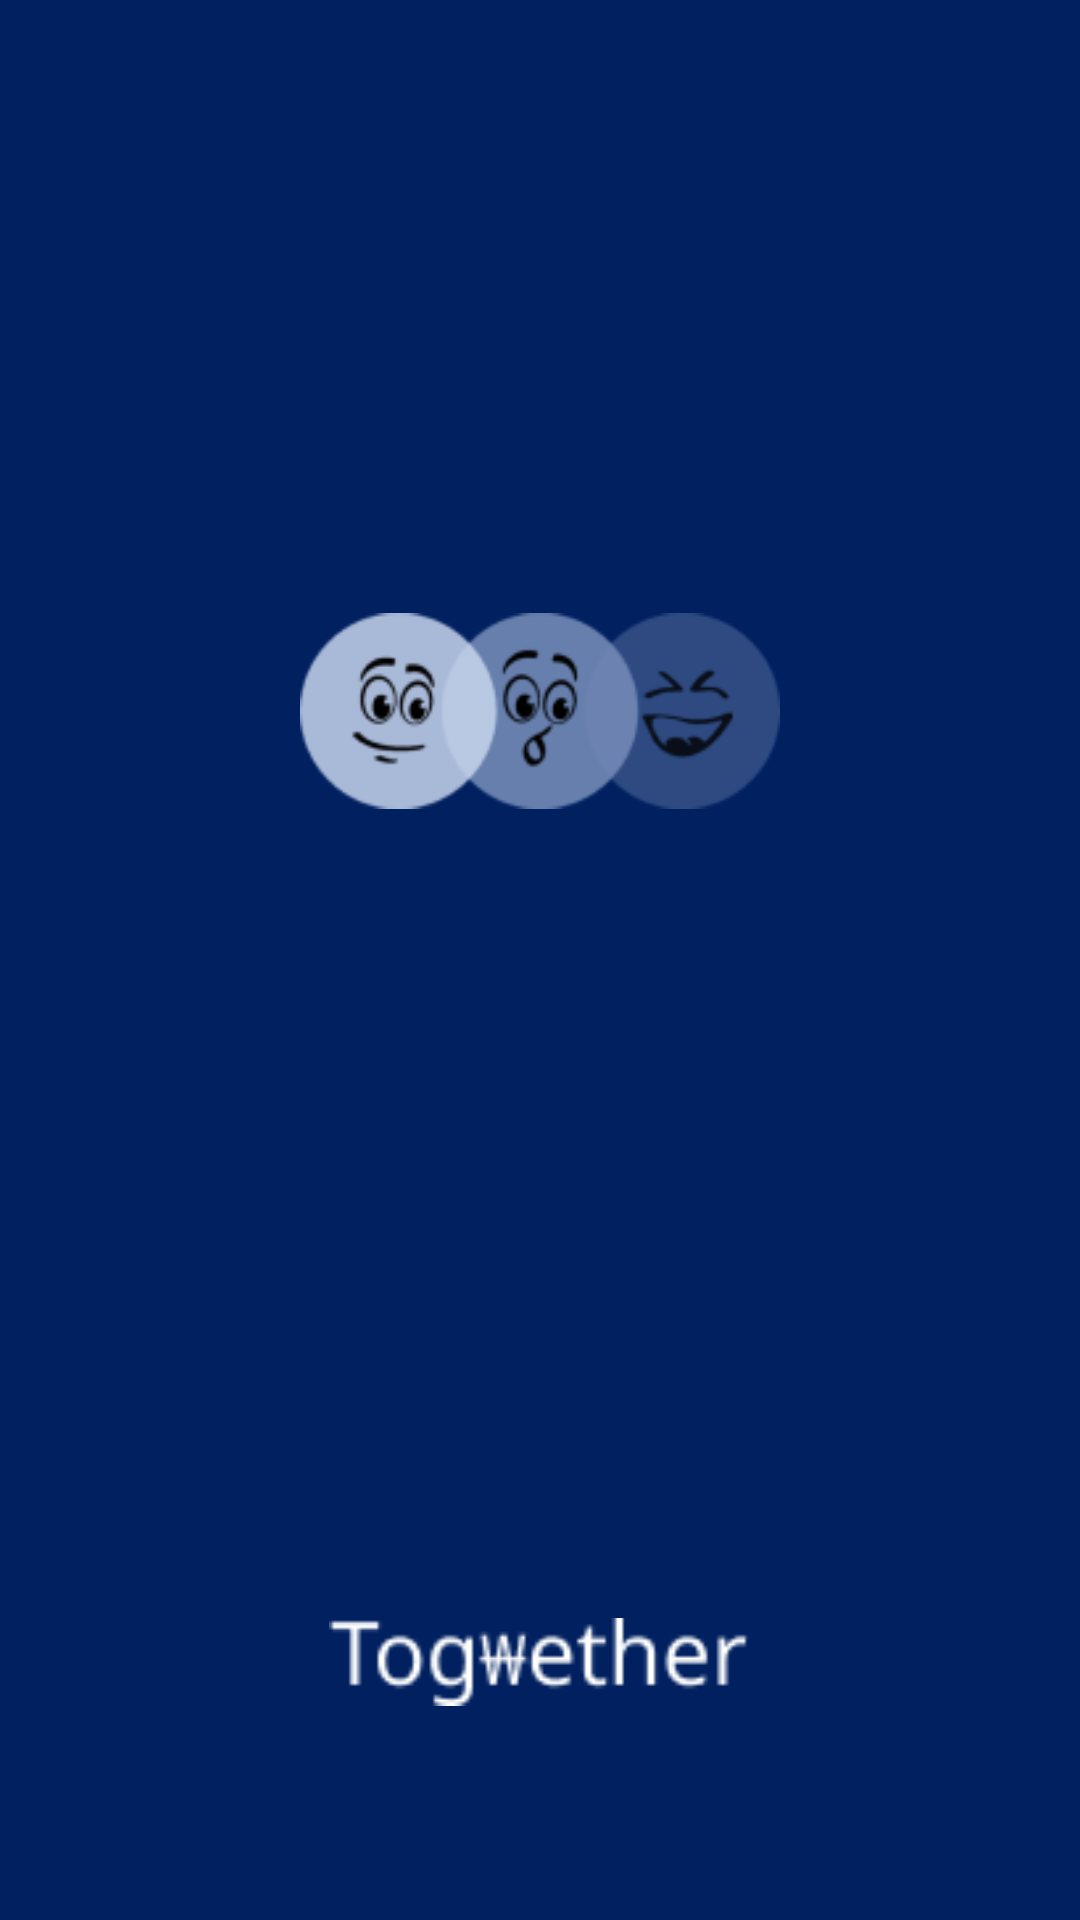

Produce the Android XML layout that renders to this screen, including the resource entries it uses.
<!-- AndroidManifest.xml: application theme Theme.Togyether -->
<!-- res/layout/activity_splash.xml -->
<?xml version="1.0" encoding="utf-8"?>
<androidx.constraintlayout.widget.ConstraintLayout xmlns:android="http://schemas.android.com/apk/res/android"
    xmlns:app="http://schemas.android.com/apk/res-auto"
    xmlns:tools="http://schemas.android.com/tools"
    android:layout_width="match_parent"
    android:layout_height="match_parent"
    android:background="@color/main"
    tools:context=".SplashActivity">

    <ImageView
        android:id="@+id/imageView"
        android:layout_width="match_parent"
        android:layout_height="wrap_content"
        android:layout_marginStart="100dp"
        android:layout_marginTop="200dp"
        android:layout_marginEnd="100dp"
        app:layout_constraintEnd_toEndOf="parent"
        app:layout_constraintHorizontal_bias="0.488"
        app:layout_constraintStart_toStartOf="parent"
        app:layout_constraintTop_toTopOf="parent"
        app:srcCompat="@drawable/logo" />

    <ImageView
        android:id="@+id/imageView2"
        android:layout_width="140dp"
        android:layout_height="60dp"
        android:layout_marginTop="250dp"
        android:layout_marginStart="100dp"
        android:layout_marginEnd="100dp"
        app:layout_constraintEnd_toEndOf="parent"
        app:layout_constraintHorizontal_bias="0.488"
        app:layout_constraintStart_toStartOf="parent"
        app:layout_constraintTop_toBottomOf="@+id/imageView"
        app:srcCompat="@drawable/logo_txt" />

</androidx.constraintlayout.widget.ConstraintLayout>
<!-- resources referenced by this layout -->
<resources>
  <color name="main">#FF002060</color>
  <!-- drawable logo: png bitmap (drawable-v24, 12763 bytes) -->
  <!-- drawable logo_txt: png bitmap (drawable-v24, 1342 bytes) -->
  <style name="Theme.Togyether" parent="Theme.MaterialComponents.DayNight.NoActionBar">
          
          <item name="colorPrimary">@color/black</item>
          <item name="colorPrimaryVariant">@color/main</item>
          <item name="colorOnPrimary">@color/white</item>
          
          <item name="colorSecondary">@color/teal_200</item>
          <item name="colorSecondaryVariant">@color/teal_700</item>
          <item name="colorOnSecondary">@color/black</item>
          
          <item name="android:statusBarColor">?attr/colorOnPrimary</item>
          
      </style>
  <color name="black">#FF000000</color>
  <color name="white">#FFFFFFFF</color>
  <color name="teal_200">#FF03DAC5</color>
  <color name="teal_700">#FF018786</color>
</resources>
